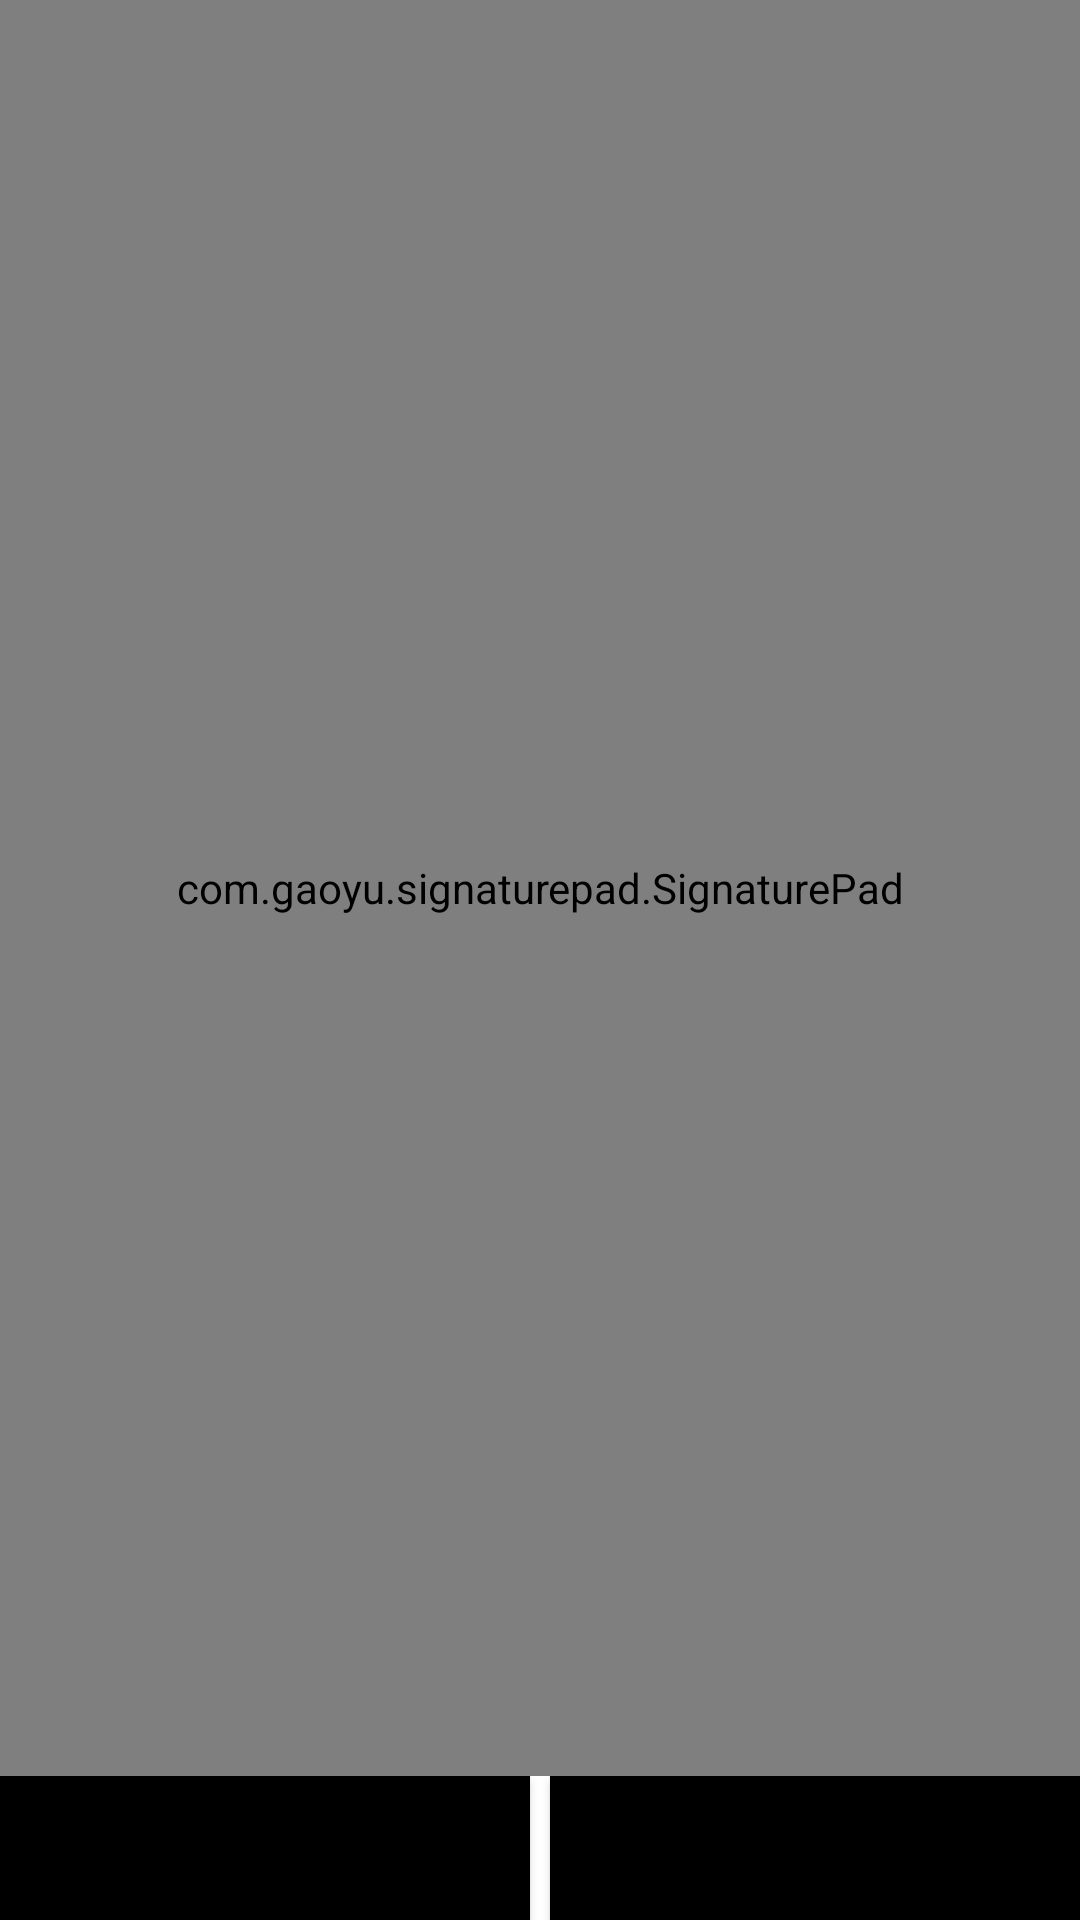

This screen was rendered from an Android layout file. Write that file and the resources it references.
<!-- AndroidManifest.xml: application theme Theme.GyViewLibrary -->
<!-- res/layout/activity_signature_pad.xml -->
<?xml version="1.0" encoding="utf-8"?>
<LinearLayout xmlns:android="http://schemas.android.com/apk/res/android"
    android:layout_width="match_parent"
    android:layout_height="match_parent"
    android:orientation="vertical">

    <com.gaoyu.signaturepad.SignaturePad
        android:id="@+id/sp"
        android:layout_width="match_parent"
        android:layout_height="0px"
        android:layout_weight="1"/>

    <LinearLayout
        android:layout_width="match_parent"
        android:layout_height="wrap_content"
        android:orientation="horizontal">

        <Button
            android:id="@+id/btn_clear"
            android:layout_width="0px"
            android:layout_height="wrap_content"
            android:layout_weight="1"
            android:background="@color/black"
            android:text="清空"
            android:textSize="37px" />

        <View
            android:layout_width="20px"
            android:layout_height="match_parent"/>

        <Button
            android:id="@+id/btn_save"
            android:layout_width="0px"
            android:layout_height="wrap_content"
            android:layout_weight="1"
            android:background="@color/black"
            android:text="保存"
            android:textSize="37px" />
    </LinearLayout>
</LinearLayout>
<!-- resources referenced by this layout -->
<resources>
  <color name="black">#FF000000</color>
  <style name="Theme.GyViewLibrary" parent="Theme.MaterialComponents.DayNight.DarkActionBar">
          
          <item name="colorPrimary">@color/purple_500</item>
          <item name="colorPrimaryVariant">@color/purple_700</item>
          <item name="colorOnPrimary">@color/white</item>
          
          <item name="colorSecondary">@color/teal_200</item>
          <item name="colorSecondaryVariant">@color/teal_700</item>
          <item name="colorOnSecondary">@color/black</item>
          
          <item name="android:statusBarColor" tools:targetApi="l">?attr/colorPrimaryVariant</item>
          
      </style>
  <color name="purple_500">#FF6200EE</color>
  <color name="purple_700">#FF3700B3</color>
  <color name="white">#FFFFFFFF</color>
  <color name="teal_200">#FF03DAC5</color>
  <color name="teal_700">#FF018786</color>
</resources>
